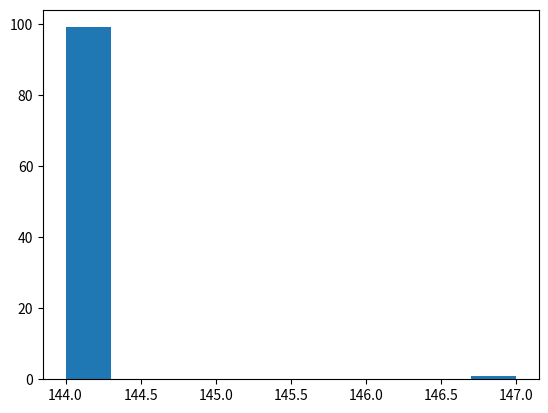

Generate this figure with matplotlib:
import math
import random
import matplotlib.pyplot as plt


# 基因型为表现型 gray 码 (Genotype is the gray code of Phenotype)
# 基因取值范围为 0~255 (The range of Gene is 0 to 255)

# 表现参数，编码为 gray 码染色体 (Representation parameter, encode to gray code chromosome)
def encode(param: int, l=8) -> str:
    gray_dec = param ^ (param >> 1)
    gray_bin = bin(gray_dec)[2:]
    return (l - len(gray_bin)) * '0' + gray_bin


# gray 码染色体，解码为表现参数 (Gray code chromosome, decode to representation parameter)
def decode(individual: str, l=8) -> int:
    gray_dec = int(individual, 2)
    org_dec = gray_dec
    for i in range(l-1):
        gray_dec = gray_dec >> 1
        org_dec = org_dec ^ gray_dec
    return org_dec


# 适应度函数 (The fitness function)
def fit(individual: str) -> float:
    param = decode(individual)
    # 随便整一个函数
    out = 2 * math.exp((-math.pow(param-144, 2))/100) + math.exp((-math.pow(param-189, 2))/500)
    return out


def softmax(fitness: list[float]) -> list[float]:
    denominator = sum([math.exp(fitness[i]) for i in range(len(fitness))])
    return [math.exp(fitness[i]) / denominator for i in range(len(fitness))]


# 选择，选择50个染色体 (Selection, select 50 chromosomes)
def select(population, weights, nselect=50):
    return random.choices(population, weights=weights, k=nselect)


# 交叉，随机选择50对染色体交叉，得到100个新染色体。pc为交叉因子
# (Crossover, select 50 pairs of chromosomes randomly to crossover, then get 100 new chromosomes)
def crossover(population, pc=0.3, ncross=50):
    l = len(population[0])
    new_population = []
    for i in range(ncross):
        pair = random.choices(population, k=2)
        cross_template = random.choices([0, 1], weights=[pc, 1-pc], k=8)
        new_chromosome1 = ''.join([pair[0][j] if cross_template[j] else pair[1][j] for j in range(l)])
        new_chromosome2 = ''.join([pair[1][j] if cross_template[j] else pair[0][j] for j in range(l)])
        new_population.extend([new_chromosome1, new_chromosome2])
    return new_population


# 变异，在100个新染色体中随机改变基因 (Mutation, randomly change the gene in 100 new chromosomes)
def mutate(population, pm=0.002):
    n = len(population)
    l = len(population[0])
    mutation = random.choices([True, False], weights=[pm, 1-pm], k=n*l)
    for i, m in enumerate(mutation):
        if (m):
            chromosome_list = list(population[i//l])
            chromosome_list[i%l] = '1' if chromosome_list[i%l] == '0' else '0'
            population[i//l] = ''.join(chromosome_list)
    return population


def main():
    n = 100
    # 随机生成 n 个染色体 (Generate n chromosomes randomly)
    population = [encode(random.randint(0, 255)) for _ in range(n)]
    print(population)

    gens = 0
    for g in range(200):
        # 计算适应度 (Compute the fitness)
        fitness = [fit(population[i]) for i in range(n)]
        weights = softmax(fitness)
        # 选择，根据适应度对染色体进行自然选择 (Selection, natural select chromosomes according to the fitness)
        selected = select(population, weights, nselect=50)
        # 交叉，融合基因得到下一代染色体 (Crossover, fuse genes to get the next generation of chromosomes)
        crossed = crossover(selected, pc=0.3, ncross=50)
        # 变异，以极小概率随机改动下一代的基因
        # (Mutation, randomly change genes of the next generation in a extremely small probability)
        mutated = mutate(crossed)

        # 迭代 (Iterate)
        population = mutated
        gens += 1
        print(f'Generation {g}')

    result = [decode(population[i], l=8) for i in range(n)]
    plt.hist(result)
    plt.show()


if __name__ == '__main__':
    main()
